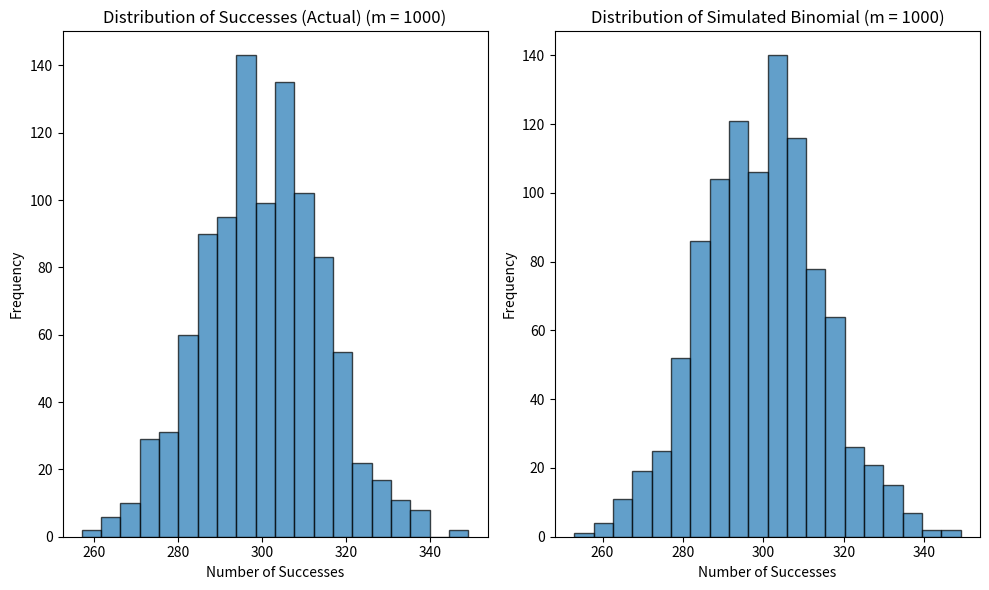
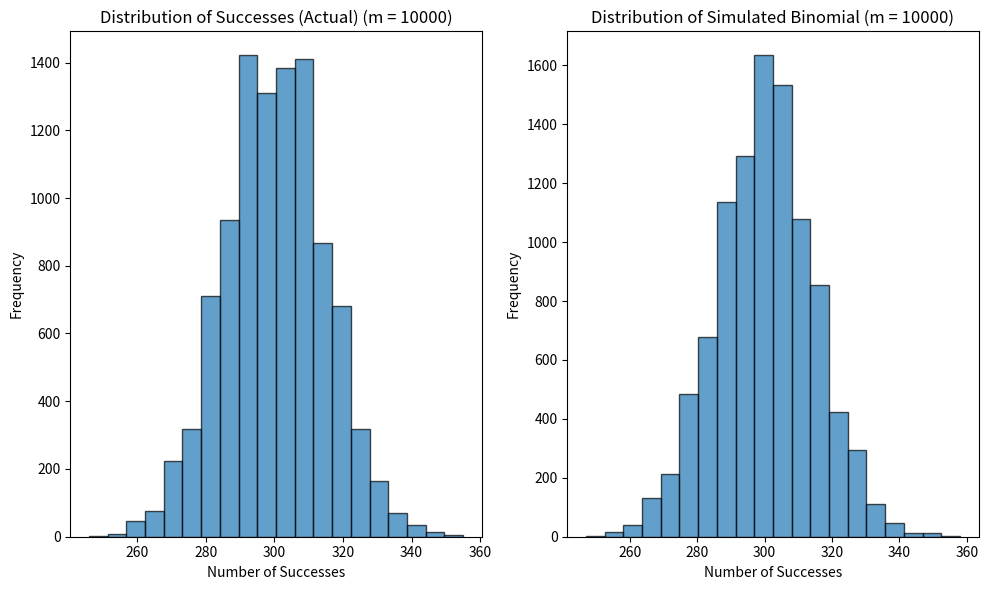
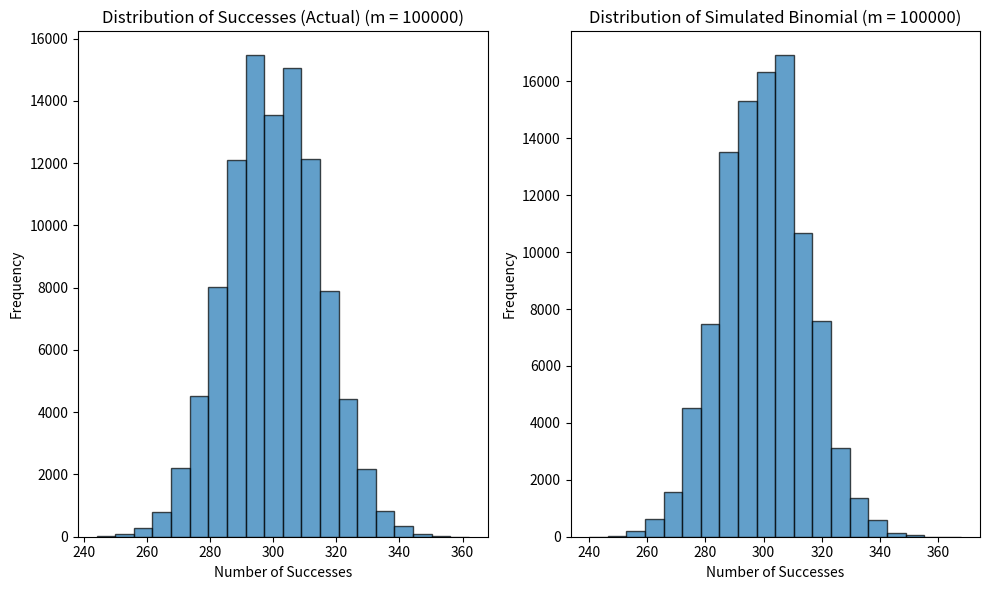

Source code (Python) for these figures, in order:
import matplotlib.pyplot as plt
import numpy as np


def simulate_bernoulli(n, p):
    # Simulates n Bernoulli trials with success probability p.
    # Args:
    #      n: Number of trials.
    #      p: Probability of success in each trial.

    return np.random.binomial(1, p, n)


def compute_sample_average(data, m):
    # Calculates the sample average for each iteration (m).
    #  Args:
    #      data: A numpy array containing data for all iterations.
    #      m: Number of iterations.

    averages = np.zeros(m)
    for i in range(m):
        averages[i] = np.mean(data[:i + 1])
    return averages


def analyze_results(n, p, m):
    # Conducts the experiment m times, calculates statistics, and plots results.
    #  Args:
    #      n: Number of trials in each Bernoulli simulation.
    #      p: Probability of success in each trial.
    #      m: Number of iterations.

    # Initialize data structures
    successes = np.zeros(m)
    simulated_binomial = np.zeros(m)

    # Conduct the experiment m times
    for i in range(m):
        # Simulate Bernoulli trials and get number of successes
        coin_flips = simulate_bernoulli(n, p)
        successes[i] = np.sum(coin_flips)

        # Simulate binomial distribution and store value
        simulated_binomial[i] = np.random.binomial(n, p)

    # Calculate sample averages
    sample_averages = compute_sample_average(successes, m)

    # Plot histograms
    plt.figure(figsize=(10, 6))
    plt.subplot(121)
    plt.hist(successes, bins=20, edgecolor='black', alpha=0.7)
    plt.xlabel("Number of Successes")
    plt.ylabel("Frequency")
    plt.title(f"Distribution of Successes (Actual) (m = {m})")

    plt.subplot(122)
    plt.hist(simulated_binomial, bins=20, edgecolor='black', alpha=0.7)
    plt.xlabel("Number of Successes")
    plt.ylabel("Frequency")
    plt.title(f"Distribution of Simulated Binomial (m = {m})")
    plt.tight_layout()

    # Calculate mean squared error (MSE)
    mse = np.mean((successes - simulated_binomial) ** 2)

    # Print results
    print(f"Mean Sample Average: {np.mean(sample_averages)}")
    print(f"Mean Squared Error (MSE): {mse}")
    plt.show()


# Define parameters
n = 1000
p = 0.3
m_values = [10 ** 3, 10 ** 4, 10 ** 5]

# Run analysis for each value of m
for m in m_values:
    print(f"\nRunning analysis with m = {m}")
    analyze_results(n, p, m)
